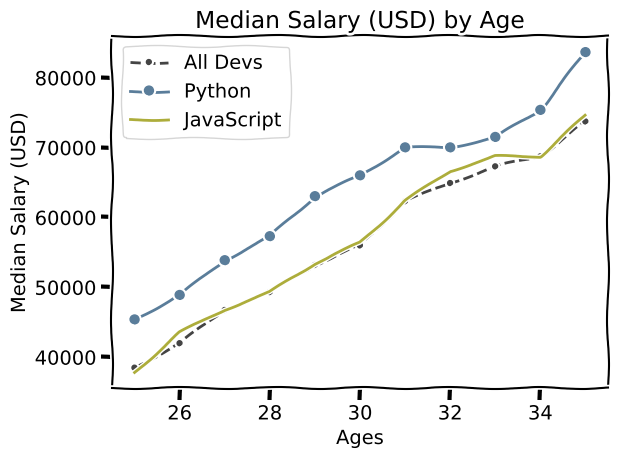

Write Python code to recreate this figure.
from matplotlib import pyplot as plt

#plt.style.use('fivethirtyeight') # Adding style
plt.xkcd() # Adding comics style
ages_x = [25, 26, 27, 28, 29, 30, 31, 32, 33, 34, 35] # X axis

dev_y = [38496, 42000, 46752, 49320, 53200, 56000, 62316, 64928, 67317, 68748, 73752] # Y curve

plt.plot(ages_x, dev_y, color='#444444', linestyle='--', marker='.', label='All Devs') # Add axis and curve to the diagram
py_dev_y = [45372, 48876, 53850, 57287, 63016, 65998, 70003, 70000, 71496, 75370, 83640]

plt.plot(ages_x, py_dev_y, color='#5a7d9a', marker='o', label='Python') # Add axis and curve to the diagram

js_dev_y = [37810, 43515, 46823, 49293, 53437, 56373, 62375, 66674, 68745, 68746, 74583]

plt.plot(ages_x, js_dev_y, color='#adad3b', label='JavaScript') # Add axis and curve to the diagram

plt.xlabel('Ages') # Label for X axis
plt.ylabel('Median Salary (USD)') # Label for Y axis
plt.title('Median Salary (USD) by Age') # Title

#plt.legend(['All Devs', 'Python']) # Legend for curves, it has to be in right order with arguments added to plot
plt.legend() # Without arguments because in plot method it is already label argument
plt.grid(True) # Adding the grid
plt.tight_layout() # padding
plt.savefig('first.png') # Saving as a png file
plt.show() # Show diagram
